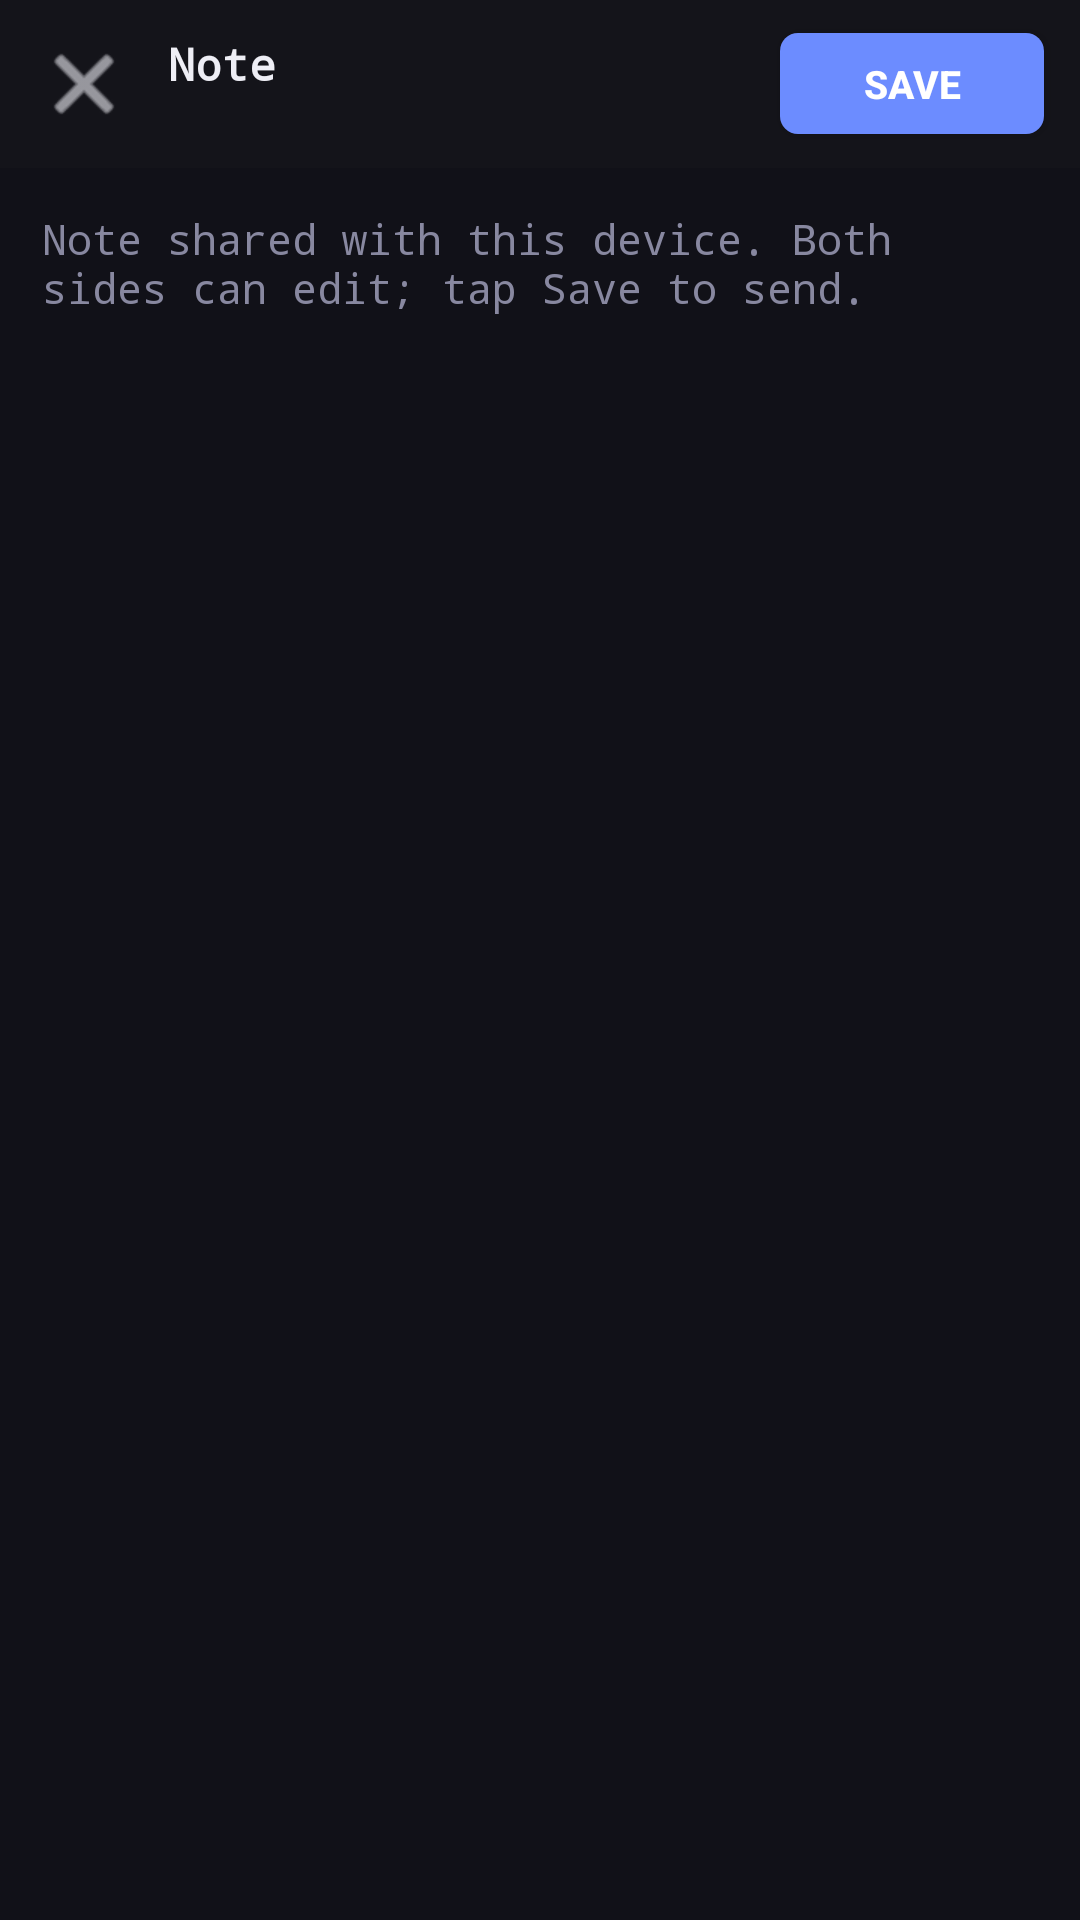

Produce the Android XML layout that renders to this screen, including the resource entries it uses.
<!-- AndroidManifest.xml: application theme Theme.PhoneShare -->
<!-- res/layout/activity_notepad.xml -->
<?xml version="1.0" encoding="utf-8"?>
<LinearLayout xmlns:android="http://schemas.android.com/apk/res/android"
    android:layout_width="match_parent"
    android:layout_height="match_parent"
    android:orientation="vertical"
    android:background="@color/bg_darkest">

    <LinearLayout
        android:layout_width="match_parent"
        android:layout_height="wrap_content"
        android:orientation="horizontal"
        android:gravity="center_vertical"
        android:background="@color/bg_dark"
        android:paddingHorizontal="6dp"
        android:paddingVertical="6dp">

        <ImageButton
            android:id="@+id/btnNotepadBack"
            android:layout_width="44dp"
            android:layout_height="44dp"
            android:src="@android:drawable/ic_menu_close_clear_cancel"
            android:background="?attr/selectableItemBackgroundBorderless"
            android:contentDescription="Back"
            android:tint="@color/text_bright"/>

        <LinearLayout
            android:layout_width="0dp"
            android:layout_height="wrap_content"
            android:layout_weight="1"
            android:layout_marginStart="6dp"
            android:orientation="vertical">

            <TextView
                android:id="@+id/tvNotepadTitle"
                android:layout_width="match_parent"
                android:layout_height="wrap_content"
                android:textColor="@color/text_bright"
                android:textSize="15sp"
                android:textStyle="bold"
                android:fontFamily="monospace"
                android:singleLine="true"
                android:ellipsize="end"
                android:text="Note"/>

            <TextView
                android:id="@+id/tvNotepadFooter"
                android:layout_width="match_parent"
                android:layout_height="wrap_content"
                android:textColor="@color/text_dim"
                android:textSize="10sp"
                android:fontFamily="monospace"
                android:singleLine="true"
                android:ellipsize="end"/>
        </LinearLayout>

        <Button
            android:id="@+id/btnNotepadSave"
            android:layout_width="wrap_content"
            android:layout_height="wrap_content"
            android:layout_marginEnd="6dp"
            android:text="Save"
            android:textColor="#FFFFFF"
            android:textStyle="bold"
            android:textSize="13sp"
            android:minHeight="0dp"
            android:paddingHorizontal="16dp"
            android:paddingVertical="8dp"
            android:background="@drawable/btn_primary"/>
    </LinearLayout>

    <EditText
        android:id="@+id/edNotepadBody"
        android:layout_width="match_parent"
        android:layout_height="0dp"
        android:layout_weight="1"
        android:padding="14dp"
        android:gravity="top|start"
        android:background="@color/bg_input"
        android:textColor="@color/text_bright"
        android:textColorHint="@color/text_dim"
        android:textSize="14sp"
        android:fontFamily="monospace"
        android:hint="Note shared with this device. Both sides can edit; tap Save to send."
        android:inputType="textMultiLine|textNoSuggestions|textCapSentences"
        android:scrollbars="vertical"
        android:importantForAutofill="no"/>
</LinearLayout>
<!-- resources referenced by this layout -->
<resources>
  <color name="bg_dark">#14141A</color>
  <color name="bg_darkest">#0E0E12</color>
  <color name="bg_input">#111118</color>
  <color name="text_bright">#EEEEF5</color>
  <color name="text_dim">#8888A0</color>
  <!-- drawable btn_primary (drawable) -->
  <?xml version="1.0" encoding="utf-8"?>
  <selector xmlns:android="http://schemas.android.com/apk/res/android">
      <item android:state_pressed="true">
          <shape android:shape="rectangle">
              <solid android:color="#5A7AEE"/>
              <corners android:radius="6dp"/>
          </shape>
      </item>
      <item>
          <shape android:shape="rectangle">
              <solid android:color="@color/accent"/>
              <corners android:radius="6dp"/>
          </shape>
      </item>
  </selector>
  <style name="Theme.PhoneShare" parent="Theme.MaterialComponents.NoActionBar">
          <item name="colorPrimary">@color/accent</item>
          <item name="colorPrimaryDark">@color/bg_darkest</item>
          <item name="colorAccent">@color/accent</item>
          <item name="android:windowBackground">@color/bg_darkest</item>
          <item name="android:statusBarColor">@color/bg_darkest</item>
          <item name="android:textColorPrimary">@color/text</item>
          <item name="android:textColor">@color/text</item>
      </style>
  <color name="accent">#6C8CFF</color>
  <color name="text">#D4D4E0</color>
</resources>
